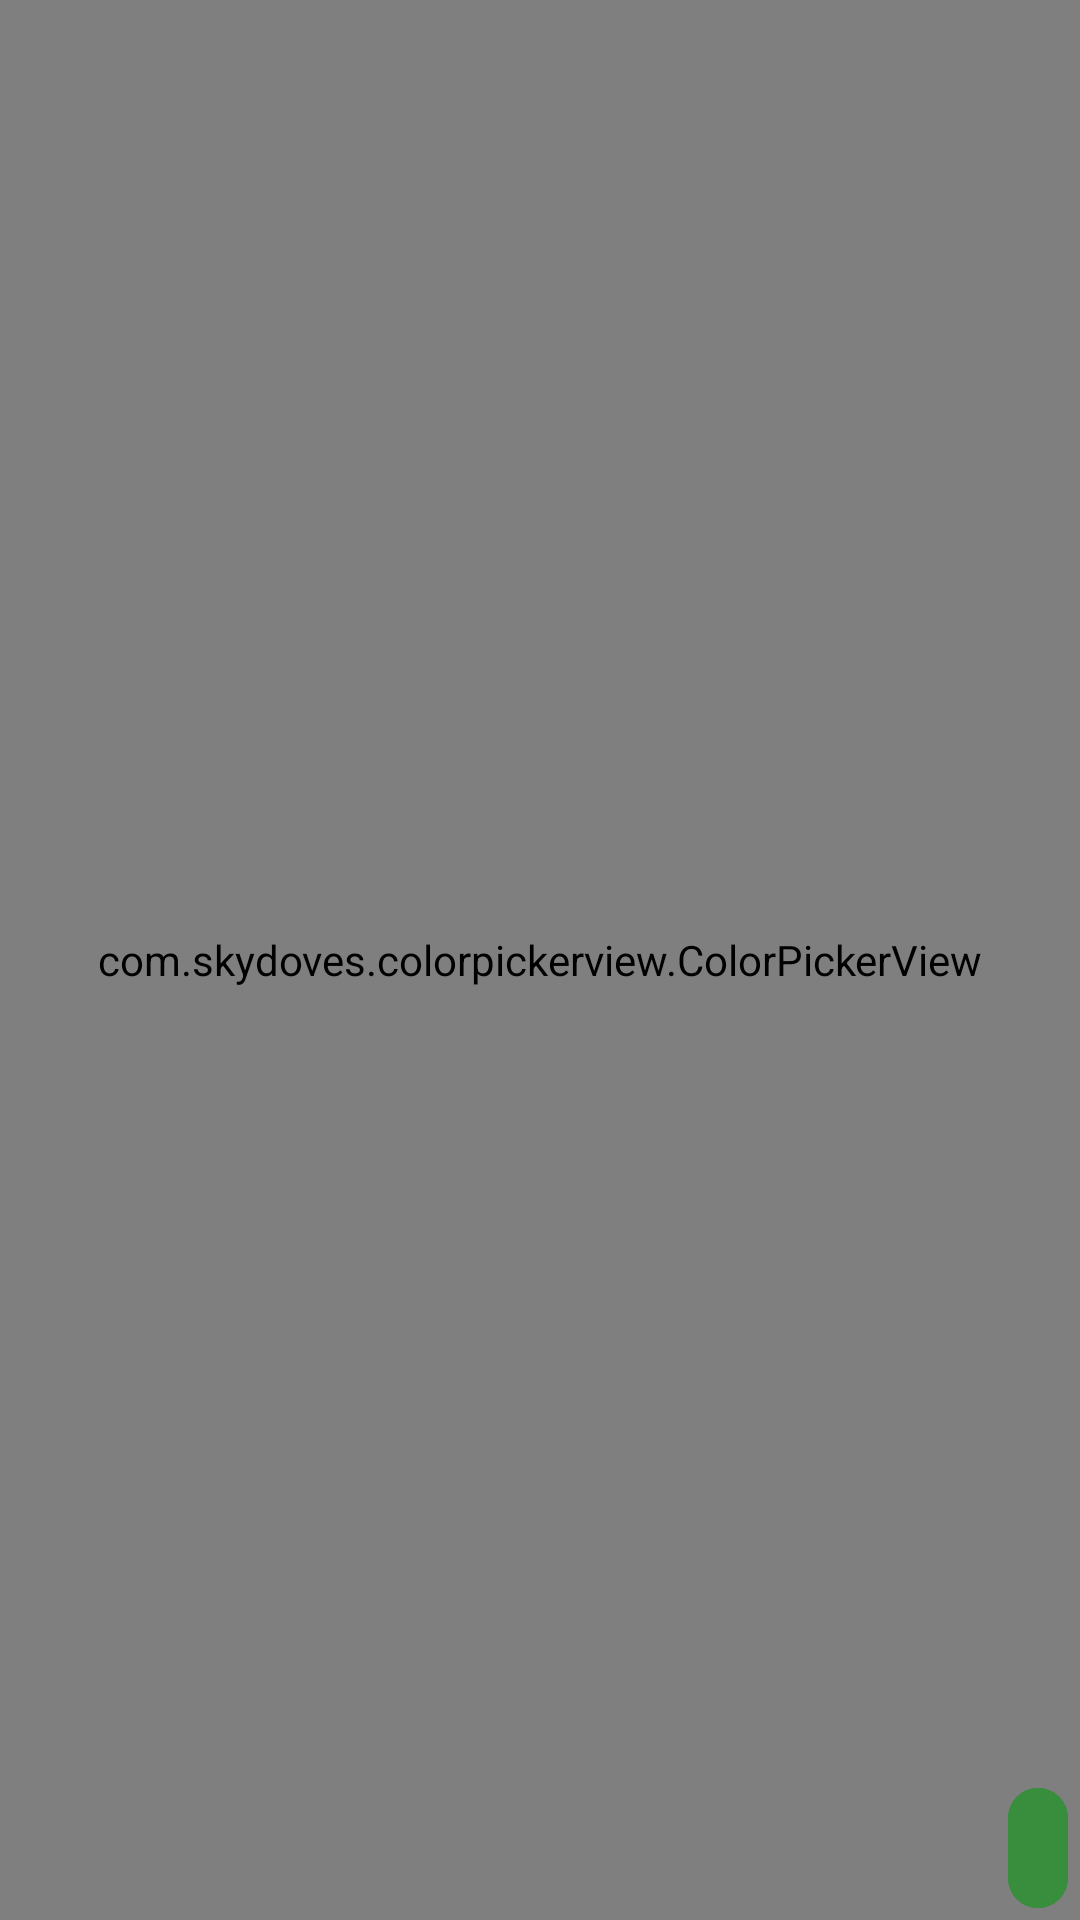

Android layout source for this screen:
<!-- AndroidManifest.xml: application theme Theme.DentalMatch -->
<!-- res/layout/fragment_color_picker.xml -->
<?xml version="1.0" encoding="utf-8"?>
<androidx.constraintlayout.widget.ConstraintLayout xmlns:android="http://schemas.android.com/apk/res/android"
    xmlns:app="http://schemas.android.com/apk/res-auto"
    xmlns:tools="http://schemas.android.com/tools"
    android:layout_width="match_parent"
    android:layout_height="match_parent"
    tools:context=".image_handling.presentation.ColorPickerFragment">

    <com.skydoves.colorpickerview.ColorPickerView
        android:id="@+id/colorPickerView"
        android:layout_width="match_parent"
        android:layout_height="match_parent"
        android:background="@color/black"
        app:layout_constraintStart_toStartOf="parent"
        app:layout_constraintEnd_toEndOf="parent"
        app:layout_constraintTop_toTopOf="parent"
        app:layout_constraintBottom_toBottomOf="parent" />

    <View
        android:id="@+id/viewSelectedColor"
        android:layout_width="80dp"
        android:layout_height="80dp"
        app:layout_constraintStart_toStartOf="parent"
        app:layout_constraintEnd_toEndOf="parent"
        app:layout_constraintTop_toTopOf="parent"
        android:layout_marginTop="@dimen/_32dp" />

    <com.google.android.material.button.MaterialButton
        android:id="@+id/btnContinue"
        style="?attr/materialIconButtonFilledStyle"
        android:layout_width="wrap_content"
        android:layout_height="wrap_content"
        android:layout_margin="@dimen/_32dp"
        android:backgroundTint="@color/green_700"
        app:icon="@drawable/baseline_arrow_right_alt_24"
        app:iconSize="40dp"
        app:iconTint="@color/white"
        app:layout_constraintBottom_toBottomOf="parent"
        app:layout_constraintEnd_toEndOf="parent" />

    

</androidx.constraintlayout.widget.ConstraintLayout>
<!-- resources referenced by this layout -->
<resources>
  <color name="black">#000000</color>
  <color name="blue_700">#1976D2</color>
  <color name="green_700">#388E3C</color>
  <color name="red_700">#D32F2F</color>
  <color name="white">#FFFFFF</color>
  <dimen name="_16dp">16dp</dimen>
  <style name="Theme.DentalMatch" parent="Base.Theme.DentalMatch" />
  <style name="Base.Theme.DentalMatch" parent="Theme.Material3.DayNight.NoActionBar">
          
          
      </style>
</resources>
